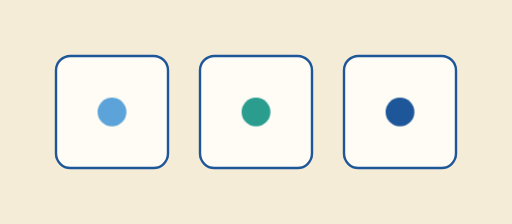
t = 0.00 s
t = 1.67 s: frame unchanged from t = 0.00 s, image omitted
t = 3.33 s: frame unchanged from t = 0.00 s, image omitted
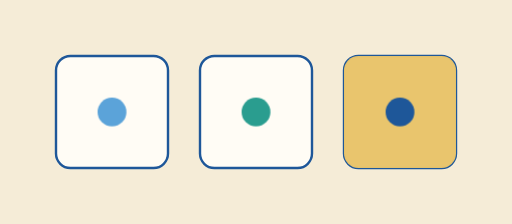
t = 5.00 s
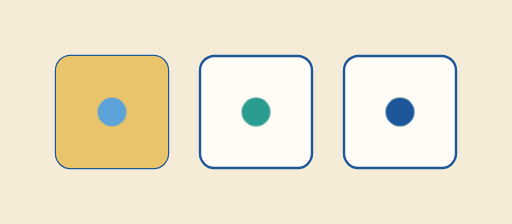
t = 6.67 s
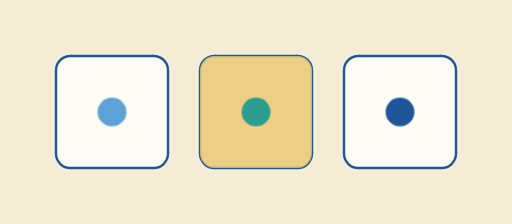
t = 8.33 s

The animated SVG that drew these frames (rendered in a browser with its animation timeline set to each time). Animation: 1 CSS @keyframes rule; one cycle of 10.00 s, repeats indefinitely.

<svg xmlns="http://www.w3.org/2000/svg" viewBox="0 0 640 280" role="img">
  <title>Short focus units lighting up</title>
  <style>
    .u{fill:#FFFCF5;stroke:#1E5799;stroke-width:3}
    .g{fill:#E9C46A;opacity:0}
    .g1{animation:on 6s ease-in-out infinite}
    .g2{animation:on 6s ease-in-out 2s infinite}
    .g3{animation:on 6s ease-in-out 4s infinite}
    @keyframes on{0%,22%,100%{opacity:0}8%,16%{opacity:1}}
    @media (prefers-reduced-motion:reduce){.g{animation:none;opacity:.5}}
  </style>
  <rect width="640" height="280" fill="#F5ECD7"/>
  <rect class="u" x="70" y="70" width="140" height="140" rx="18"/>
  <rect class="g g1" x="70" y="70" width="140" height="140" rx="18"/>
  <rect class="u" x="250" y="70" width="140" height="140" rx="18"/>
  <rect class="g g2" x="250" y="70" width="140" height="140" rx="18"/>
  <rect class="u" x="430" y="70" width="140" height="140" rx="18"/>
  <rect class="g g3" x="430" y="70" width="140" height="140" rx="18"/>
  <circle cx="140" cy="140" r="18" fill="#5BA3D9"/>
  <circle cx="320" cy="140" r="18" fill="#2A9D8F"/>
  <circle cx="500" cy="140" r="18" fill="#1E5799"/>
</svg>
